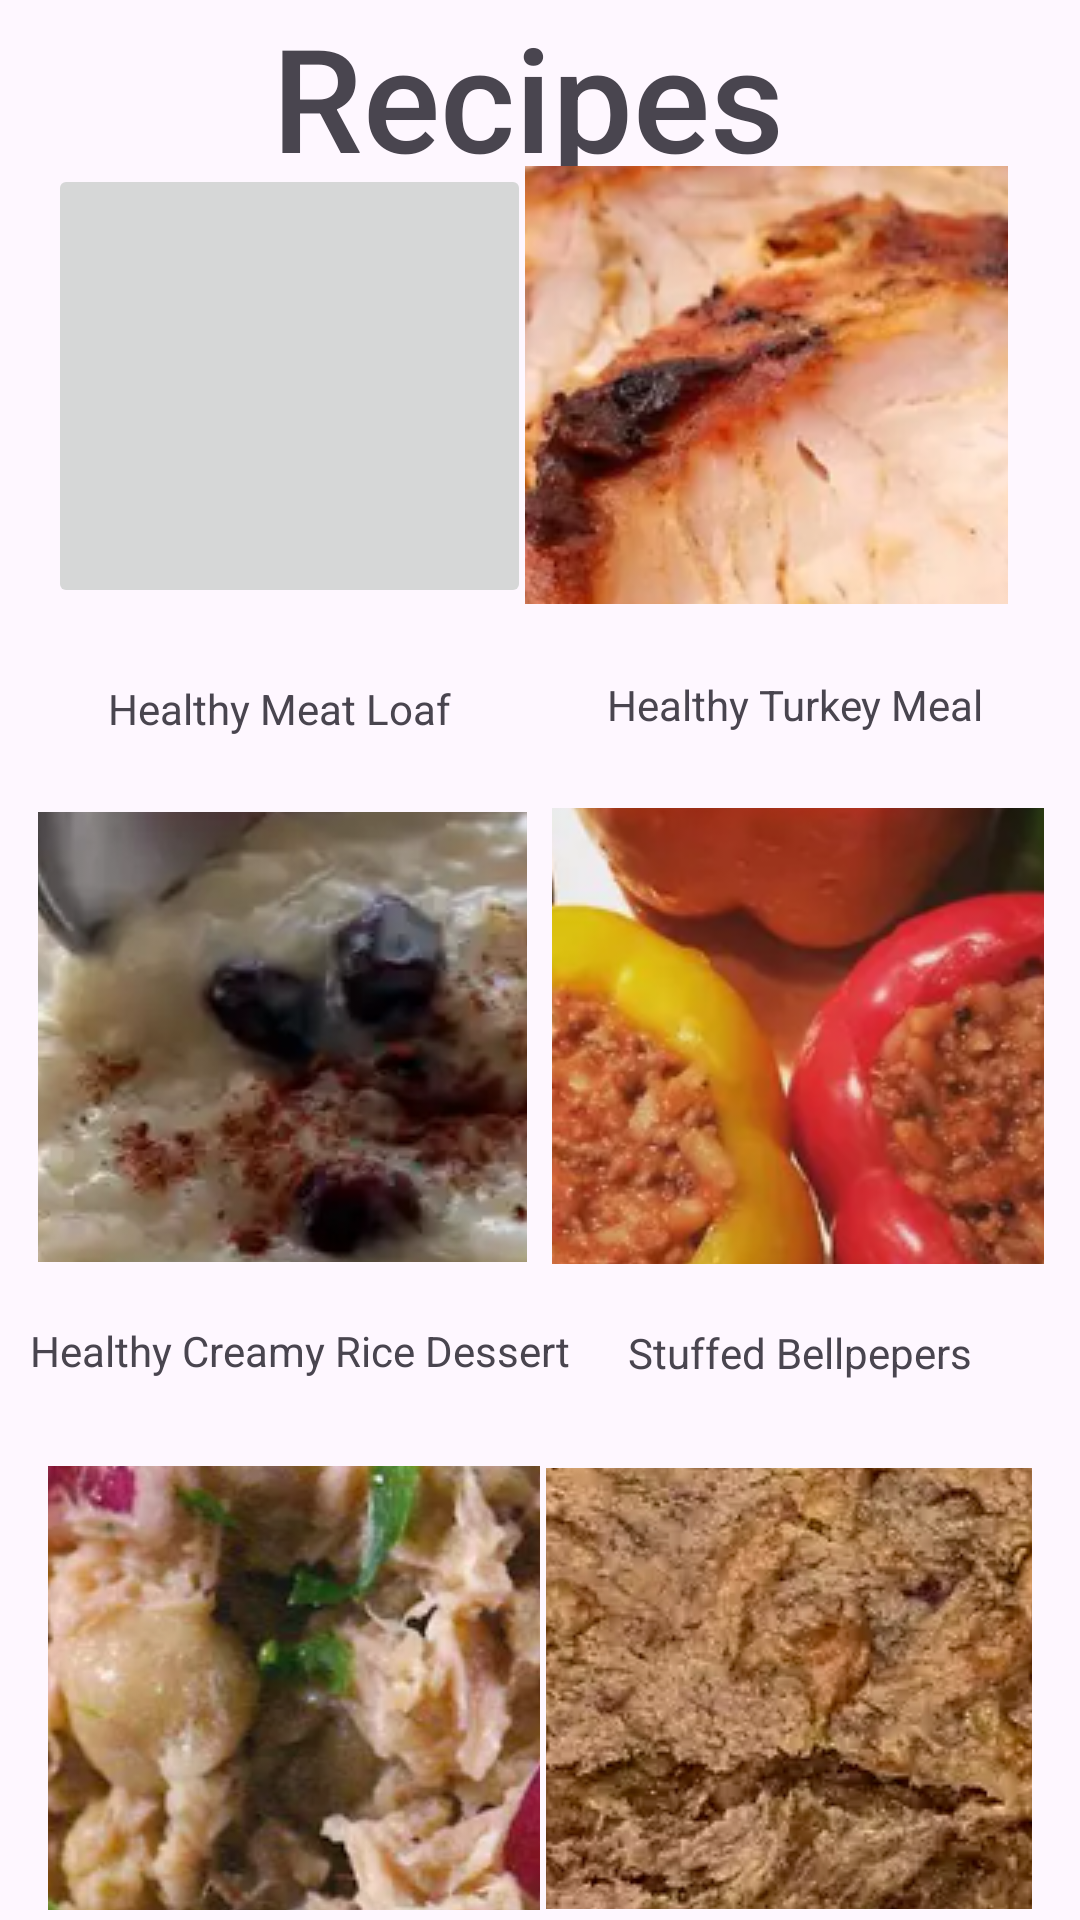

The Android layout XML behind this screen, and the referenced resources:
<!-- AndroidManifest.xml: application theme Theme.Material3.Light -->
<!-- res/layout/activity_recipes.xml -->
<?xml version="1.0" encoding="utf-8"?>
<androidx.constraintlayout.widget.ConstraintLayout xmlns:android="http://schemas.android.com/apk/res/android"
    xmlns:app="http://schemas.android.com/apk/res-auto"
    xmlns:tools="http://schemas.android.com/tools"
    android:layout_width="match_parent"
    android:layout_height="match_parent"
    tools:context=".RecipesActivity">

    <TextView
        android:id="@+id/recipesText"
        android:layout_width="wrap_content"
        android:layout_height="wrap_content"
        android:layout_marginEnd="32dp"
        android:fontFamily="sans-serif-medium"
        android:text="Recipes"
        android:textSize="48sp"
        app:layout_constraintEnd_toEndOf="parent"
        app:layout_constraintHorizontal_bias="0.576"
        app:layout_constraintStart_toStartOf="parent"
        app:layout_constraintTop_toTopOf="parent" />

    <ImageButton
        android:id="@+id/meatLoafButton"
        android:layout_width="161dp"
        android:layout_height="148dp"
        android:layout_marginStart="16dp"
        android:layout_marginEnd="57dp"
        android:onClick="meatLoafClicker"
        app:layout_constraintBottom_toBottomOf="parent"
        app:layout_constraintEnd_toStartOf="@+id/turkeyButton"
        app:layout_constraintHorizontal_bias="0.0"
        app:layout_constraintStart_toStartOf="parent"
        app:layout_constraintTop_toTopOf="parent"
        app:layout_constraintVertical_bias="0.111"
        app:srcCompat="@drawable/img" />

    <ImageButton
        android:id="@+id/turkeyButton"
        android:layout_width="161dp"
        android:layout_height="146dp"
        android:layout_marginEnd="24dp"
        app:layout_constraintBottom_toBottomOf="parent"
        app:layout_constraintEnd_toEndOf="parent"
        app:layout_constraintTop_toTopOf="parent"
        app:layout_constraintVertical_bias="0.112"
        app:srcCompat="@drawable/img_1" />

    <ImageButton
        android:id="@+id/creamyRiceButton"
        android:layout_width="163dp"
        android:layout_height="150dp"
        android:layout_marginStart="12dp"
        android:layout_marginTop="68dp"
        app:layout_constraintEnd_toStartOf="@+id/pepperButton"
        app:layout_constraintHorizontal_bias="0.083"
        app:layout_constraintStart_toStartOf="parent"
        app:layout_constraintTop_toBottomOf="@+id/meatLoafButton"
        app:srcCompat="@drawable/img_2" />

    <ImageButton
        android:id="@+id/pepperButton"
        android:layout_width="164dp"
        android:layout_height="152dp"
        android:layout_marginTop="68dp"
        android:layout_marginEnd="12dp"
        app:layout_constraintEnd_toEndOf="parent"
        app:layout_constraintTop_toBottomOf="@+id/turkeyButton"
        app:srcCompat="@drawable/img_3" />

    <ImageButton
        android:id="@+id/saladButton"
        android:layout_width="164dp"
        android:layout_height="148dp"
        android:layout_marginStart="16dp"
        android:layout_marginTop="68dp"
        app:layout_constraintEnd_toStartOf="@+id/bananaButton"
        app:layout_constraintHorizontal_bias="0.018"
        app:layout_constraintStart_toStartOf="parent"
        app:layout_constraintTop_toBottomOf="@+id/creamyRiceButton"
        app:srcCompat="@drawable/img_4" />

    <ImageButton
        android:id="@+id/bananaButton"
        android:layout_width="162dp"
        android:layout_height="147dp"
        android:layout_marginTop="68dp"
        android:layout_marginEnd="16dp"
        app:layout_constraintEnd_toEndOf="parent"
        app:layout_constraintTop_toBottomOf="@+id/pepperButton"
        app:srcCompat="@drawable/img_5" />

    <TextView
        android:id="@+id/meatLoafText"
        android:layout_width="wrap_content"
        android:layout_height="wrap_content"
        android:layout_marginStart="36dp"
        android:layout_marginTop="24dp"
        android:text="Healthy Meat Loaf"
        app:layout_constraintStart_toStartOf="parent"
        app:layout_constraintTop_toBottomOf="@+id/meatLoafButton" />

    <TextView
        android:id="@+id/creamyRiceText"
        android:layout_width="wrap_content"
        android:layout_height="wrap_content"
        android:layout_marginStart="10dp"
        android:layout_marginTop="20dp"
        android:text="Healthy Creamy Rice Dessert"
        app:layout_constraintStart_toStartOf="parent"
        app:layout_constraintTop_toBottomOf="@+id/creamyRiceButton" />

    <TextView
        android:id="@+id/saladText"
        android:layout_width="wrap_content"
        android:layout_height="wrap_content"
        android:layout_marginStart="28dp"
        android:layout_marginTop="24dp"
        android:text="Mediterranean Salad"
        app:layout_constraintStart_toStartOf="parent"
        app:layout_constraintTop_toBottomOf="@+id/saladButton" />

    <TextView
        android:id="@+id/turkeyText"
        android:layout_width="wrap_content"
        android:layout_height="wrap_content"
        android:layout_marginTop="24dp"
        android:layout_marginEnd="32dp"
        android:text="Healthy Turkey Meal"
        app:layout_constraintEnd_toEndOf="parent"
        app:layout_constraintTop_toBottomOf="@+id/turkeyButton" />

    <TextView
        android:id="@+id/peppersText"
        android:layout_width="wrap_content"
        android:layout_height="wrap_content"
        android:layout_marginTop="20dp"
        android:layout_marginEnd="36dp"
        android:text="Stuffed Bellpepers"
        app:layout_constraintEnd_toEndOf="parent"
        app:layout_constraintTop_toBottomOf="@+id/pepperButton" />

    <TextView
        android:id="@+id/breadText"
        android:layout_width="wrap_content"
        android:layout_height="wrap_content"
        android:layout_marginTop="24dp"
        android:layout_marginEnd="28dp"
        android:text="Healthy Banana Bread"
        app:layout_constraintEnd_toEndOf="parent"
        app:layout_constraintTop_toBottomOf="@+id/bananaButton" />

</androidx.constraintlayout.widget.ConstraintLayout>
<!-- resources referenced by this layout -->
<resources>
  <!-- drawable img_1: png bitmap (drawable, 873243 bytes) -->
  <!-- drawable img_2: png bitmap (drawable, 486389 bytes) -->
  <!-- drawable img_3: png bitmap (drawable, 827582 bytes) -->
  <!-- drawable img_4: png bitmap (drawable, 776018 bytes) -->
  <!-- drawable img_5: png bitmap (drawable, 587297 bytes) -->
</resources>
